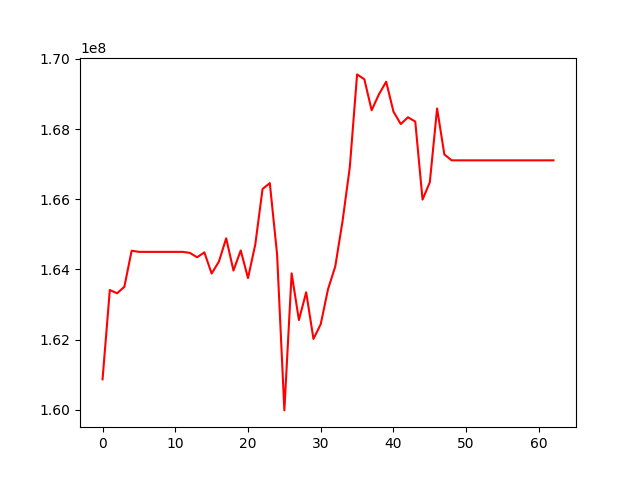

Data behind this chart, as committed beside it:
, 0
0, 160868791
1, 163413540
2, 163321852
3, 163506078
4, 164534263
5, 164501397
6, 164501397
7, 164501397
8, 164501397
9, 164501397
10, 164501397
11, 164501397
12, 164472784
13, 164347055
14, 164486415
15, 163883704
16, 164224469
17, 164888544
18, 163969407
19, 164541161
20, 163754102
21, 164710970
22, 166292475
23, 166460664
24, 164429748
25, 159982944
26, 163888773
27, 162558225
28, 163350009
29, 162019506
30, 162440226
31, 163435009
32, 164087696
33, 165376145
34, 166919682
35, 169559253
36, 169420328
37, 168537476
38, 168990849
39, 169350936
40, 168499775
41, 168144364
42, 168337250
43, 168214268
44, 165991109
45, 166486142
46, 168588064
47, 167277317
48, 167110040
49, 167110040
50, 167110040
51, 167110040
52, 167110040
53, 167110040
54, 167110040
55, 167110040
56, 167110040
57, 167110040
58, 167110040
59, 167110040
... 3 more rows
